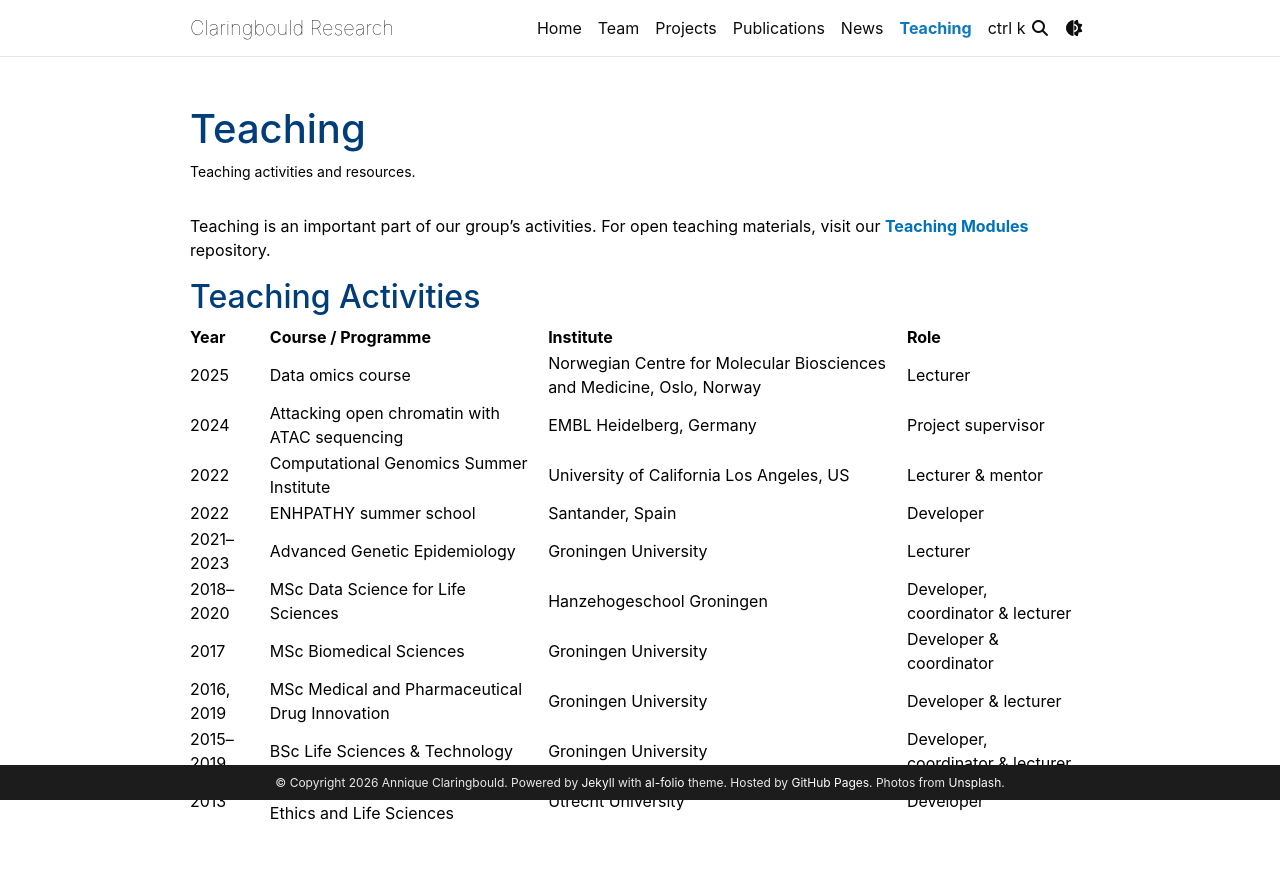

repository: anniqueclaringbould/anniqueclaringbould.github.io · page: teaching/index.html · generator: jekyll

---
layout: page
permalink: /teaching/
title: Teaching
description: Teaching activities and resources.
nav: true
nav_order: 6
---

Teaching is an important part of our group's activities. For open teaching materials, visit our **[Teaching Modules](https://anniqueclaringbould.github.io/Teaching-modules/)** repository.

## Teaching Activities

| Year       | Course / Programme                                   | Institute                                                             | Role                              |
| ---------- | ---------------------------------------------------- | --------------------------------------------------------------------- | --------------------------------- |
| 2025       | Data omics course                                    | Norwegian Centre for Molecular Biosciences and Medicine, Oslo, Norway | Lecturer                          |
| 2024       | Attacking open chromatin with ATAC sequencing        | EMBL Heidelberg, Germany                                              | Project supervisor                |
| 2022       | Computational Genomics Summer Institute              | University of California Los Angeles, US                              | Lecturer & mentor                 |
| 2022       | ENHPATHY summer school                               | Santander, Spain                                                      | Developer                         |
| 2021–2023  | Advanced Genetic Epidemiology                        | Groningen University                                                  | Lecturer                          |
| 2018–2020  | MSc Data Science for Life Sciences                   | Hanzehogeschool Groningen                                             | Developer, coordinator & lecturer |
| 2017       | MSc Biomedical Sciences                              | Groningen University                                                  | Developer & coordinator           |
| 2016, 2019 | MSc Medical and Pharmaceutical Drug Innovation       | Groningen University                                                  | Developer & lecturer              |
| 2015–2019  | BSc Life Sciences & Technology                       | Groningen University                                                  | Developer, coordinator & lecturer |
| 2013       | BSc Biology Honours Course: Ethics and Life Sciences | Utrecht University                                                    | Developer                         |
